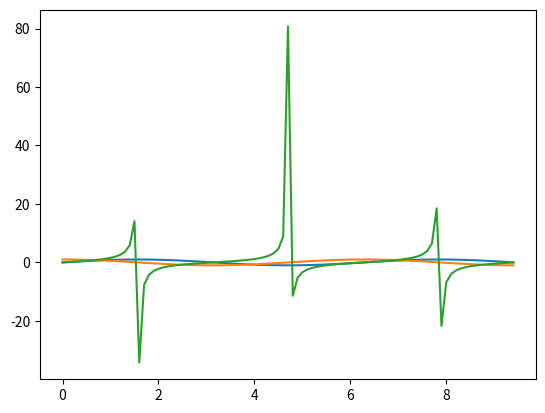

Generate this figure with matplotlib:
import numpy as np

# matplotlib is a library and pyplot is just a module
import matplotlib.pyplot as plt

# get value of sine(180)
print(np.sin(180))

# x value
x_sin = np.arange(0, 3 * np.pi, 0.1)
print("x_sin : ", x_sin)

# Calculate y for different sine, cos and tan

# ------------------------------ sine -----------------------------
y_sin = np.sin(x_sin)
print("y_sin : ", y_sin)

plt.plot(x_sin, y_sin)
plt.show()

# ------------------------------ cos -----------------------------

y_cos = np.cos(x_sin)
plt.plot(x_sin, y_cos)
plt.show()

# ------------------------------ tan -----------------------------

y_tan = np.tan(x_sin)
plt.plot(x_sin, y_tan)
plt.show()


